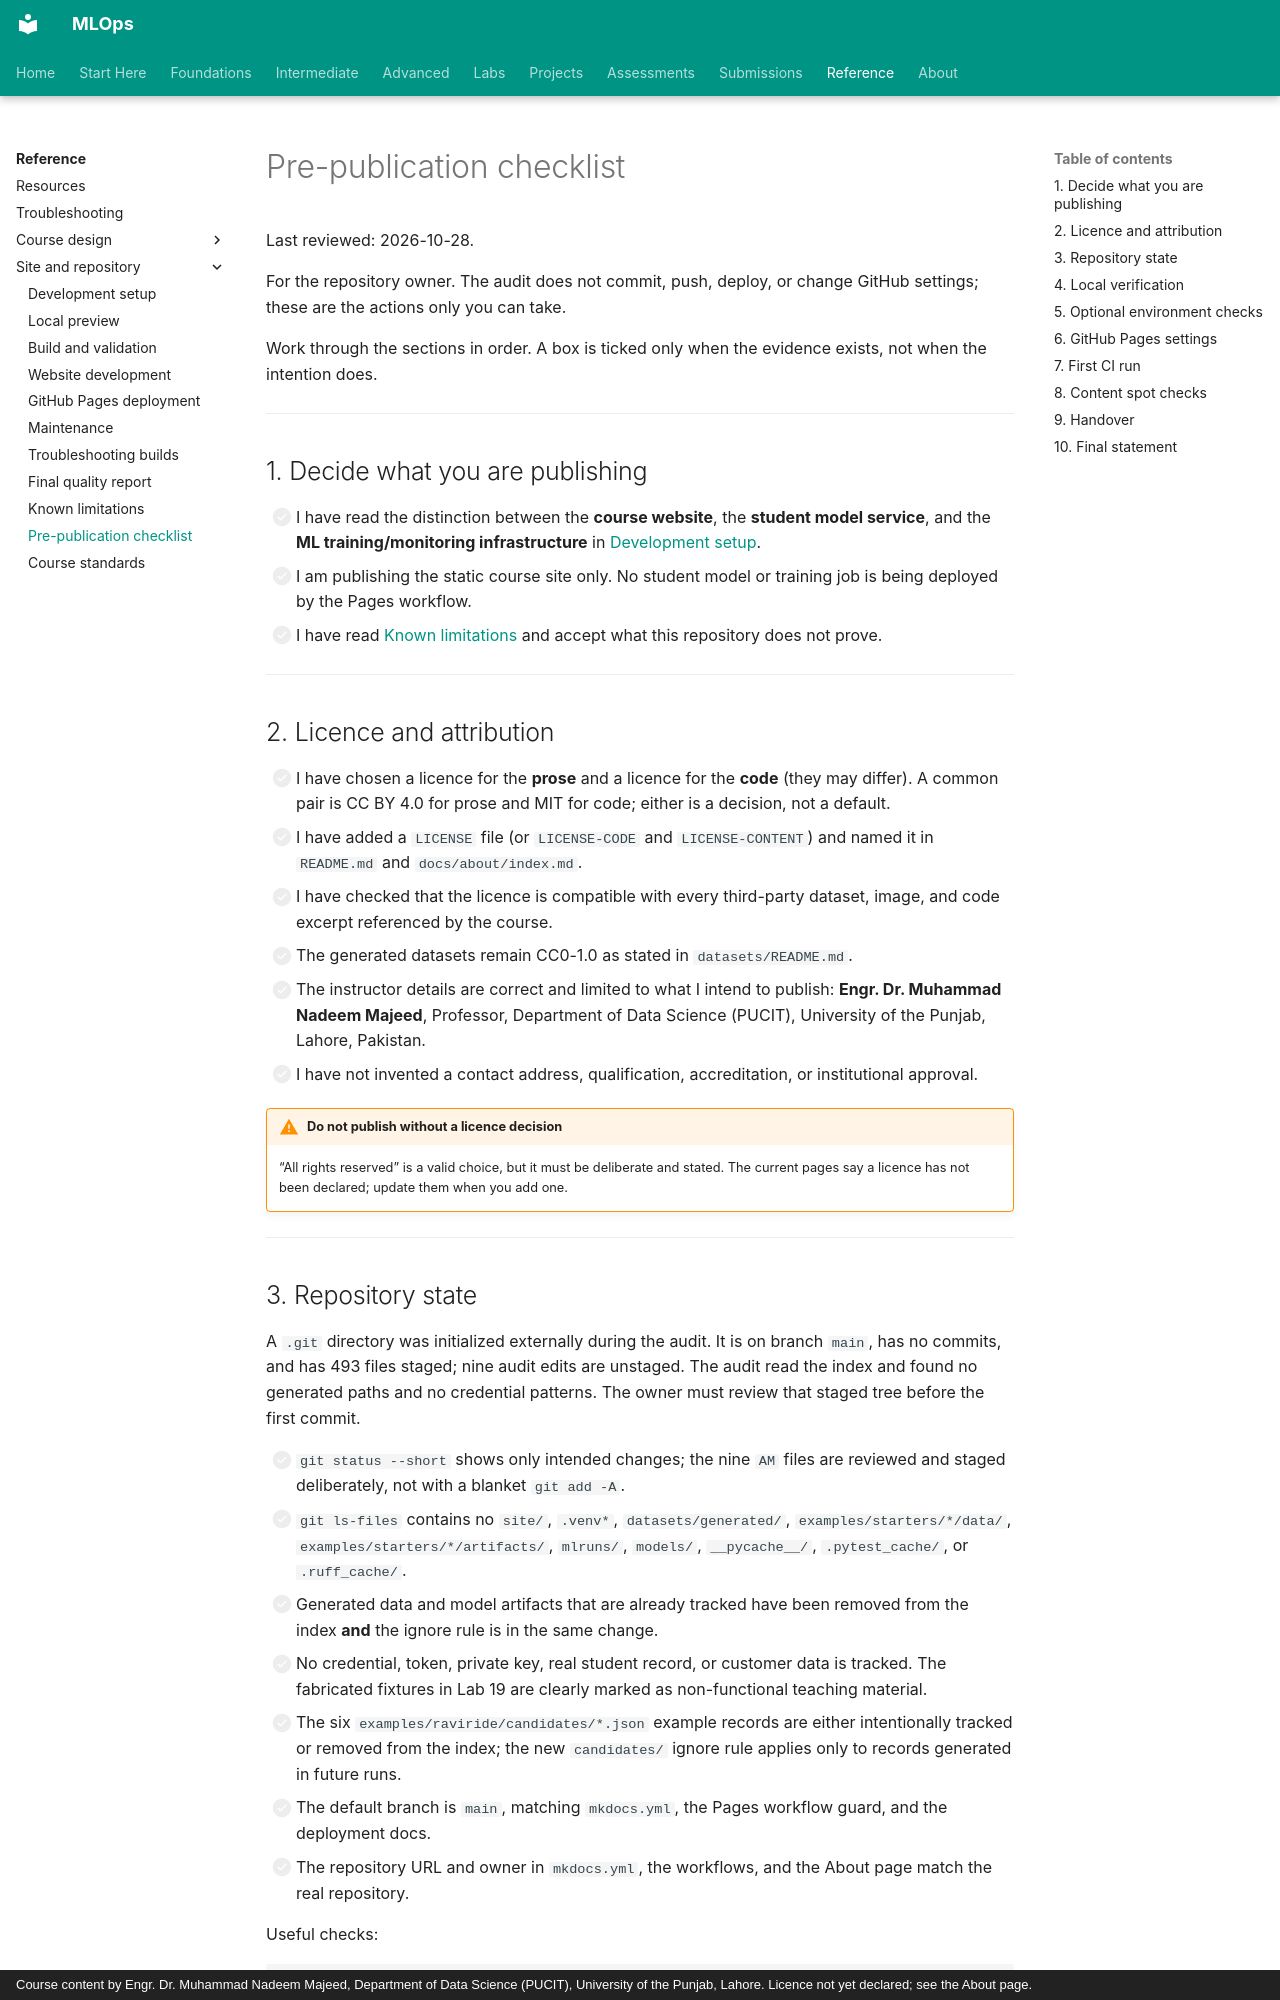

repository: nadeem-majeedch/MLOps · page: reference-guides/pre-publication-checklist/index.html · generator: mkdocs · copyright: Course content by Engr. Dr. Muhammad Nadeem Majeed, Department of Data Science (PUCIT), University of the Punjab, Lahore. Licence not yet declared; see the About page.

# Pre-publication checklist

Last reviewed: 2026-10-28.

For the repository owner. The audit does not commit, push, deploy, or change
GitHub settings; these are the actions only you can take.

Work through the sections in order. A box is ticked only when the evidence exists,
not when the intention does.

---

## 1. Decide what you are publishing

- [ ] I have read the distinction between the **course website**, the **student
      model service**, and the **ML training/monitoring infrastructure** in
      [Development setup](development-setup.md#1-three-different-deployments).
- [ ] I am publishing the static course site only. No student model or training
      job is being deployed by the Pages workflow.
- [ ] I have read [Known limitations](known-limitations.md) and accept what this
      repository does not prove.

---

## 2. Licence and attribution

- [ ] I have chosen a licence for the **prose** and a licence for the **code**
      (they may differ). A common pair is CC BY 4.0 for prose and MIT for code;
      either is a decision, not a default.
- [ ] I have added a `LICENSE` file (or `LICENSE-CODE` and `LICENSE-CONTENT`) and
      named it in `README.md` and `docs/about/index.md`.
- [ ] I have checked that the licence is compatible with every third-party
      dataset, image, and code excerpt referenced by the course.
- [ ] The generated datasets remain CC0-1.0 as stated in `datasets/README.md`.
- [ ] The instructor details are correct and limited to what I intend to publish:
      **Engr. Dr. Muhammad Nadeem Majeed**, Professor, Department of Data Science
      (PUCIT), University of the Punjab, Lahore, Pakistan.
- [ ] I have not invented a contact address, qualification, accreditation, or
      institutional approval.

!!! warning "Do not publish without a licence decision"
    “All rights reserved” is a valid choice, but it must be deliberate and stated.
    The current pages say a licence has not been declared; update them when you
    add one.

---
